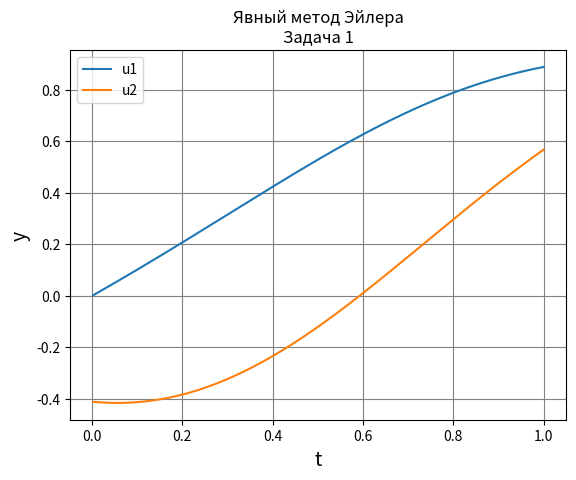
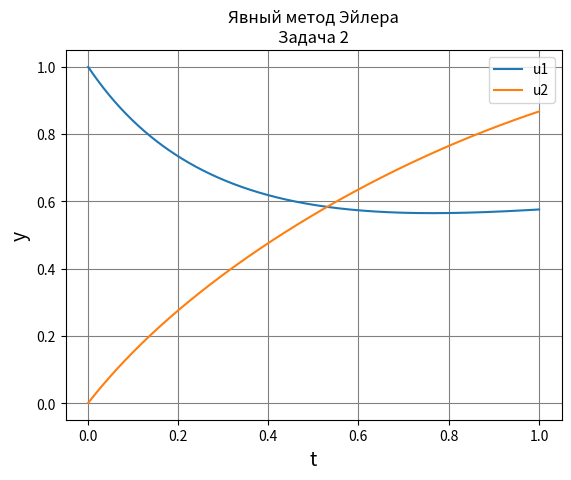
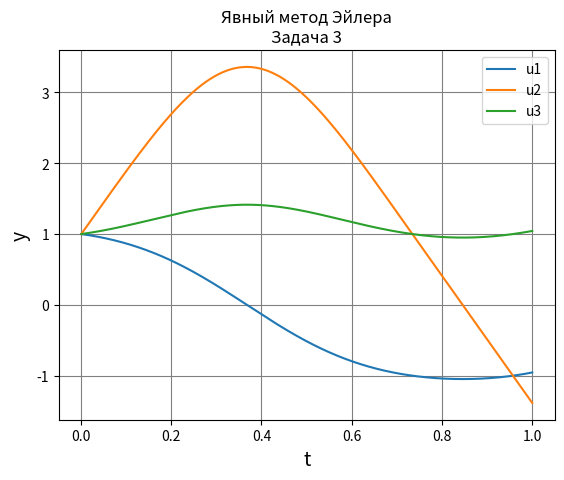
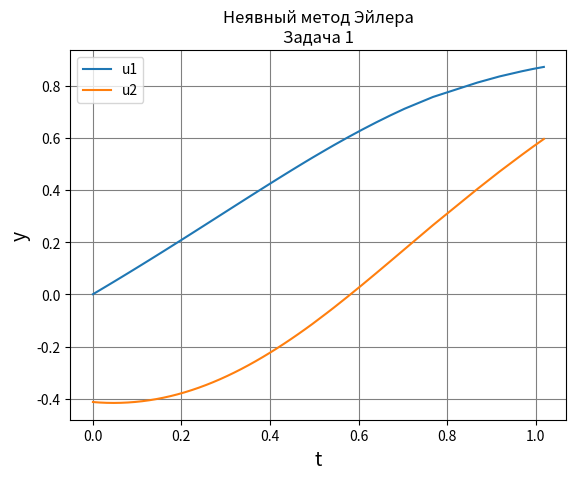
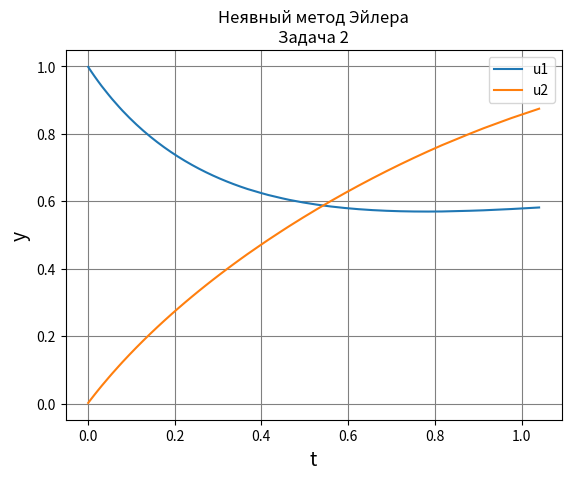
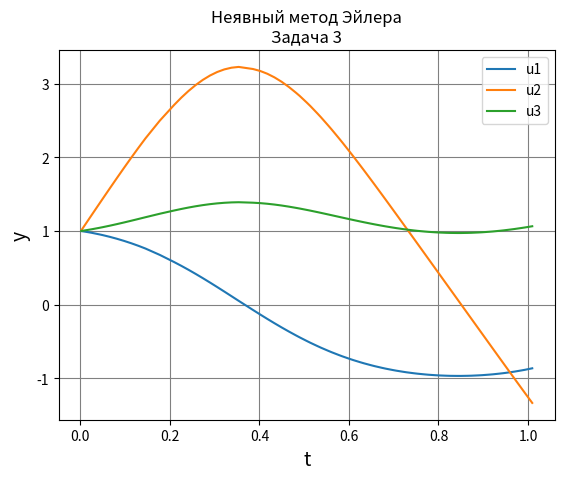
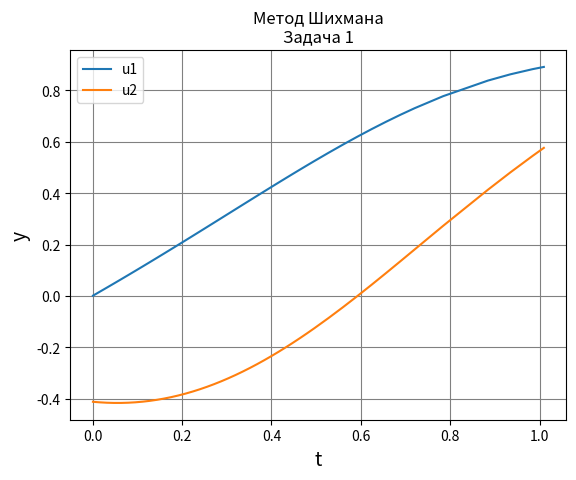
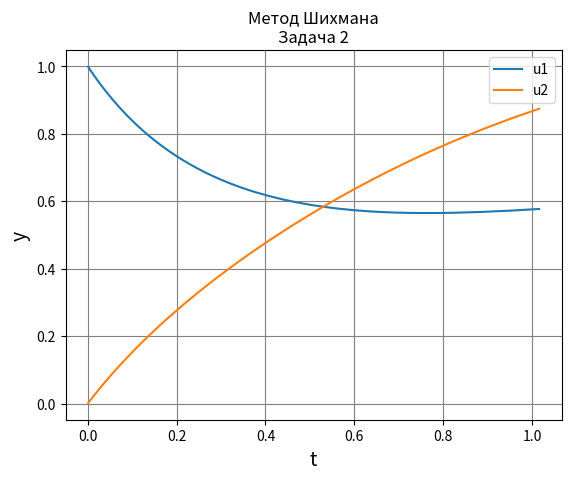
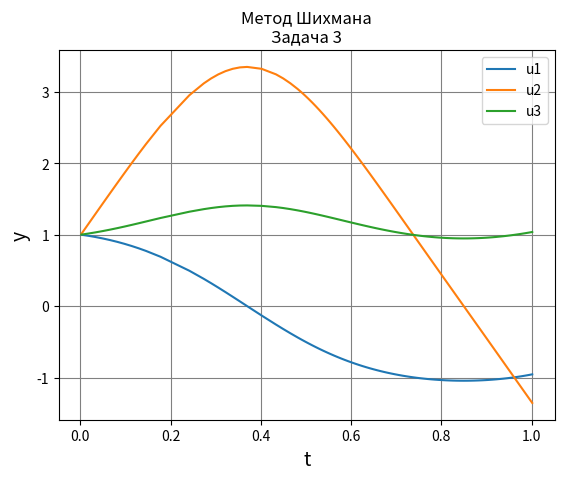

Here is the Python script that generated these plots, in order:
import numpy as np
import matplotlib.pyplot as plt
import math


def task1(u, t, w, **kwargs):
    u1, u2 = u[0], u[1]
    a = 2.5 + w / 40
    return np.array([-u1 * u2 + math.sin(t) / t, -(u2 ** 2) + a * t / (1 + t ** 2)])


def task2(u, a, k, **kwargs):
    u1, u2 = u[0], u[1]
    return np.array([u2 - u1 * (a * u1 + k * u2), math.exp(u1) - u1 * (u1 + a * u2)])


def task3(u, a, k, **kwargs):
    u1, u2, u3 = u[0], u[1], u[2]
    return np.array([u2 * u3 * (k - a) / a, u1 * u3 * (a + k) / k, u1 * u2 * (a - k) / a])


def f_for_newton(task_func, x, y, a0, a1, b0, *args, **kwargs):
    return x - a1 * y[0] - a0 * y[1] - b0 * task_func(x, *args, **kwargs)


def jacobi_for_task1(x, t, tau_k, *args, **kwargs):
    u1, u2 = x[0], x[1]
    det = 1 + 3 * u2 * tau_k + 2 * u2 ** 2 * tau_k ** 2
    return np.array([[1 + 2 * u2 * tau_k, -u1 * tau_k], [0, 1 + u2 * tau_k]]) / det


def jacobi_for_task2(x, t, tau_k, a, k,  *args, **kwargs):
    u1, u2 = x[0], x[1]
    det = 1 + tau_k * (3 * u1 * a + k * u2) + tau_k ** 2 * ((u1 * k - 1) * (math.exp(u1) - 2 * u1) + a *
                                                            (u2 + 2 * u1 * a))
    return np.array([[1 + u1 * tau_k * a, tau_k - u1 * tau_k * k],
                     [tau_k * math.exp(u1) - 2 * u1 * tau_k - a * u2 * tau_k,
                      1 + 2 * u1 * tau_k * a + u2 * tau_k * k]]) / det


def jacobi_for_task3(x, t, tau_k, a, k,  *args, **kwargs):
    u1, u2, u3 = x[0], x[1], x[2]
    b1 = (a + k) / k
    b2 = (a - k) / a
    det = 1 + 2 * b2 ** 2 * b1 * u1 * u2 * u3 * tau_k ** 3 + (b2 * u2 * tau_k) ** 2 - b2 * b1 * (u1 ** 2 - u3 ** 2) *\
          tau_k ** 2
    return np.array([[1 - b1 * b2 * u1 ** 2 * tau_k ** 2, -b2 * u3 * tau_k - b2 ** 2 * u1 * u2 * tau_k ** 2,
                      b1 * -b2 * u1 * u3 * tau_k ** 2 - b2 * u2 * tau_k],
                     [b1 * u3 * tau_k + b1 * b2 * u1 * u2 * tau_k ** 2, 1 + (b2 * u2 * tau_k) ** 2,
                      b1 * u1 * tau_k - b2 * b1 * u2 * u3 * tau_k ** 2],
                     [b1 * b2 * u1 * u3 * tau_k ** 2 + b2 * u2 * tau_k,
                      b2 * u1 * tau_k - b2 ** 2 * u2 * u3 * tau_k ** 2, 1 + b2 * b1 * u3 ** 2 * tau_k ** 2]]) / det


def chart(title, method, *args, **kwargs):
    fig, ax = plt.subplots()
    f = method(*args, **kwargs)
    xs, ys = f[0], f[1]
    for i in range(len(ys)):
        ax.plot(xs, ys[i], label=f"u{i + 1}")
    ax.grid(which='major', color='gray')
    ax.grid(which='minor', color='gray', linestyle=':')
    ax.legend()
    plt.xlabel("t", fontsize=14)
    plt.ylabel("y", fontsize=14)
    plt.title(title)
    plt.savefig(f"Charts\\{title}.svg".replace("\n", " "))
    plt.show()


def euler_explicit(func, u0, interval, eps, tau_interval, *args, **kwargs):
    t = interval[0]
    t_end = interval[1]
    tau_max = tau_interval[1]
    y = u0
    i = 1
    xs, ys = list(), [[] for _ in range(len(y))]
    while t < t_end:
        kwargs.update({"t": t})
        f = func(y, *args, **kwargs)
        tau = np.amin(eps / (abs(f) + eps / tau_max))
        y += tau * f
        t += tau
        print(f"{i}: {y} {t}")
        xs.append(t)
        for j in range(len(y)):
            ys[j].append(y[j])
        i += 1
    return xs, ys


def is_end(x_prev, x, fx, err1, err2):
    delta1, delta2 = max(abs(fx)), 0
    for i in range(len(x)):
        if abs(x[i]) < 1:
            val = abs(x[i] - x_prev[i])
        else:
            val = abs(1 - x_prev[i] / x[i])
        if val > delta2:
            delta2 = val
    if delta1 > err1:
        return False
    if delta2 > err2:
        return False
    return True


def newton(func, func_jacobi, x, max_i=1000, err1=1e-9, err2=1e-9, *args, **kwargs):
    x_prev = x.copy()
    i, fx = 1, func(x=x_prev, *args, **kwargs)
    x_next = x_prev - func_jacobi(x=x_prev, *args, **kwargs) @ fx
    while not is_end(x_prev, x_next, fx, err1, err2) and i <= max_i:
        x_prev = x_next
        fx = func(x=x_prev, *args, **kwargs)
        x_next = x_prev - func_jacobi(x=x_prev, *args, **kwargs) @ fx
        i += 1
    return x_next


def euler_implicit(newton_func, jacobi_func, u0, interval, eps, tau_interval, print_ever=1, *args, **kwargs):
    t = interval[0]
    t_end = interval[1]
    y = [u0] * 3
    tau = [tau_interval[0], tau_interval[0], None]
    tau_max = tau_interval[1]
    i = 1
    xs, ys = list(), [[] for _ in range(len(u0))]
    while t < t_end:
        t += tau[1]
        y[2] = newton(newton_func, jacobi_func, y[2], err1=eps, err2=eps, y=y, t=t, a0=1, a1=0, b0=tau[1], tau_k=tau[1],
                      *args, **kwargs)
        eps_k = -tau[1] * (y[2] - y[1] - tau[1] * (y[1] - y[0]) / tau[0]) / (tau[1] + tau[0])
        eps_k = np.amin(eps_k)
        if abs(eps_k) > eps:
            tau[2] = tau[1] / 2
        elif eps / 4 < abs(eps_k) <= eps:
            tau[2] = tau[1]
        else:
            tau[2] = 2 * tau[1]
        if tau[2] > tau_max:
            tau[2] = tau_max
        if i % print_ever == 0:
            print(f"{i}: {y[2]} {t}")
        xs.append(t)
        for j in range(len(u0)):
            ys[j].append(y[2][j])
        y[0], y[1], tau[0], tau[1] = y[1], y[2], tau[1], tau[2]
        i += 1
    return xs, ys


def shikhman(newton_func, jacobi_func, u0, interval, eps, tau_interval, print_ever=1, *args, **kwargs):
    t = interval[0]
    t_end = interval[1]
    y = [u0] * 3
    tau = [tau_interval[0], tau_interval[0], None]
    tau_max = tau_interval[1]
    i = 1
    xs, ys = list(), [[] for _ in range(len(u0))]
    while t < t_end:
        t += tau[1]
        if i == 1 or i == 2:
            y[2] = newton(newton_func, jacobi_func, y[2], err1=eps, err2=eps, y=y, t=t, a0=1, a1=0, b0=tau[1],
                          tau_k=tau[1], *args, **kwargs)
        else:
            a0 = (tau[1] + tau[0]) ** 2 / tau[0] / (2 * tau[1] + tau[0])
            a1 = - tau[1] ** 2 / tau[0] / (2 * tau[1] + tau[0])
            b0 = tau[1] * (tau[1] + tau[0]) / (2 * tau[1] + tau[0])
            y[2] = newton(newton_func, jacobi_func, y[2], err1=eps, err2=eps, y=y, t=t, a0=a0, a1=a1, b0=b0,
                          tau_k=tau[1], *args, **kwargs)
        eps_k = -tau[1] * (y[2] - y[1] - tau[1] * (y[1] - y[0]) / tau[0]) / (tau[1] + tau[0])
        eps_k = np.amin(eps_k)
        if abs(eps_k) > eps:
            tau[2] = tau[1] / 2
        elif eps / 4 < abs(eps_k) <= eps:
            tau[2] = tau[1]
        else:
            tau[2] = 2 * tau[1]
        if tau[2] > tau_max:
            tau[2] = tau_max
        if i % print_ever == 0:
            print(f"{i}: {y[2]} {t}")
        xs.append(t)
        for j in range(len(u0)):
            ys[j].append(y[2][j])
        y[0], y[1], tau[0], tau[1] = y[1], y[2], tau[1], tau[2]
        i += 1
    return xs, ys


if __name__ == '__main__':
    chart("Явный метод Эйлера\nЗадача 1", euler_explicit, task1,
          np.array([0.0, -0.412]), (0.001, 1), 1e-3, (0.001, 0.1), w=25)
    chart("Явный метод Эйлера\nЗадача 2", euler_explicit, task2,
          np.array([1.0, 0.0]), (0.001, 1), 1e-3, (0.001, 0.1), a=2, k=0.25)
    chart("Явный метод Эйлера\nЗадача 3", euler_explicit, task3,
          np.array([1.0, 1.0, 1.0]), (0.001, 1), 1e-3, (0.001, 0.1), a=2, k=0.25)
    chart("Неявный метод Эйлера\nЗадача 1", euler_implicit, f_for_newton, jacobi_for_task1,
          np.array([0.0, -0.412]), (0, 1), 1e-3, (0.001, 0.1), print_ever=1, task_func=task1, w=25)
    chart("Неявный метод Эйлера\nЗадача 2", euler_implicit, f_for_newton, jacobi_for_task2,
          np.array([1.0, 0.0]), (0, 1), 1e-3, (0.001, 0.1), print_ever=1, task_func=task2, a=2, k=0.25)
    chart("Неявный метод Эйлера\nЗадача 3", euler_implicit, f_for_newton, jacobi_for_task3,
          np.array([1.0, 1.0, 1.0]), (0.001, 1), 1e-3, (0.001, 0.1), print_ever=1, task_func=task3, a=2, k=0.25)
    chart("Метод Шихмана\nЗадача 1", shikhman, f_for_newton, jacobi_for_task1,
          np.array([0.0, -0.412]), (0, 1), 1e-3, (0.001, 0.1), print_ever=1, task_func=task1, w=25)
    chart("Метод Шихмана\nЗадача 2", shikhman, f_for_newton, jacobi_for_task2,
          np.array([1.0, 0.0]), (0, 1), 1e-3, (0.001, 0.1), print_ever=1, task_func=task2, a=2, k=0.25)
    chart("Метод Шихмана\nЗадача 3", shikhman, f_for_newton, jacobi_for_task3,
          np.array([1.0, 1.0, 1.0]), (0.001, 1), 1e-3, (0.001, 0.1), print_ever=1, task_func=task3, a=2, k=0.25)
